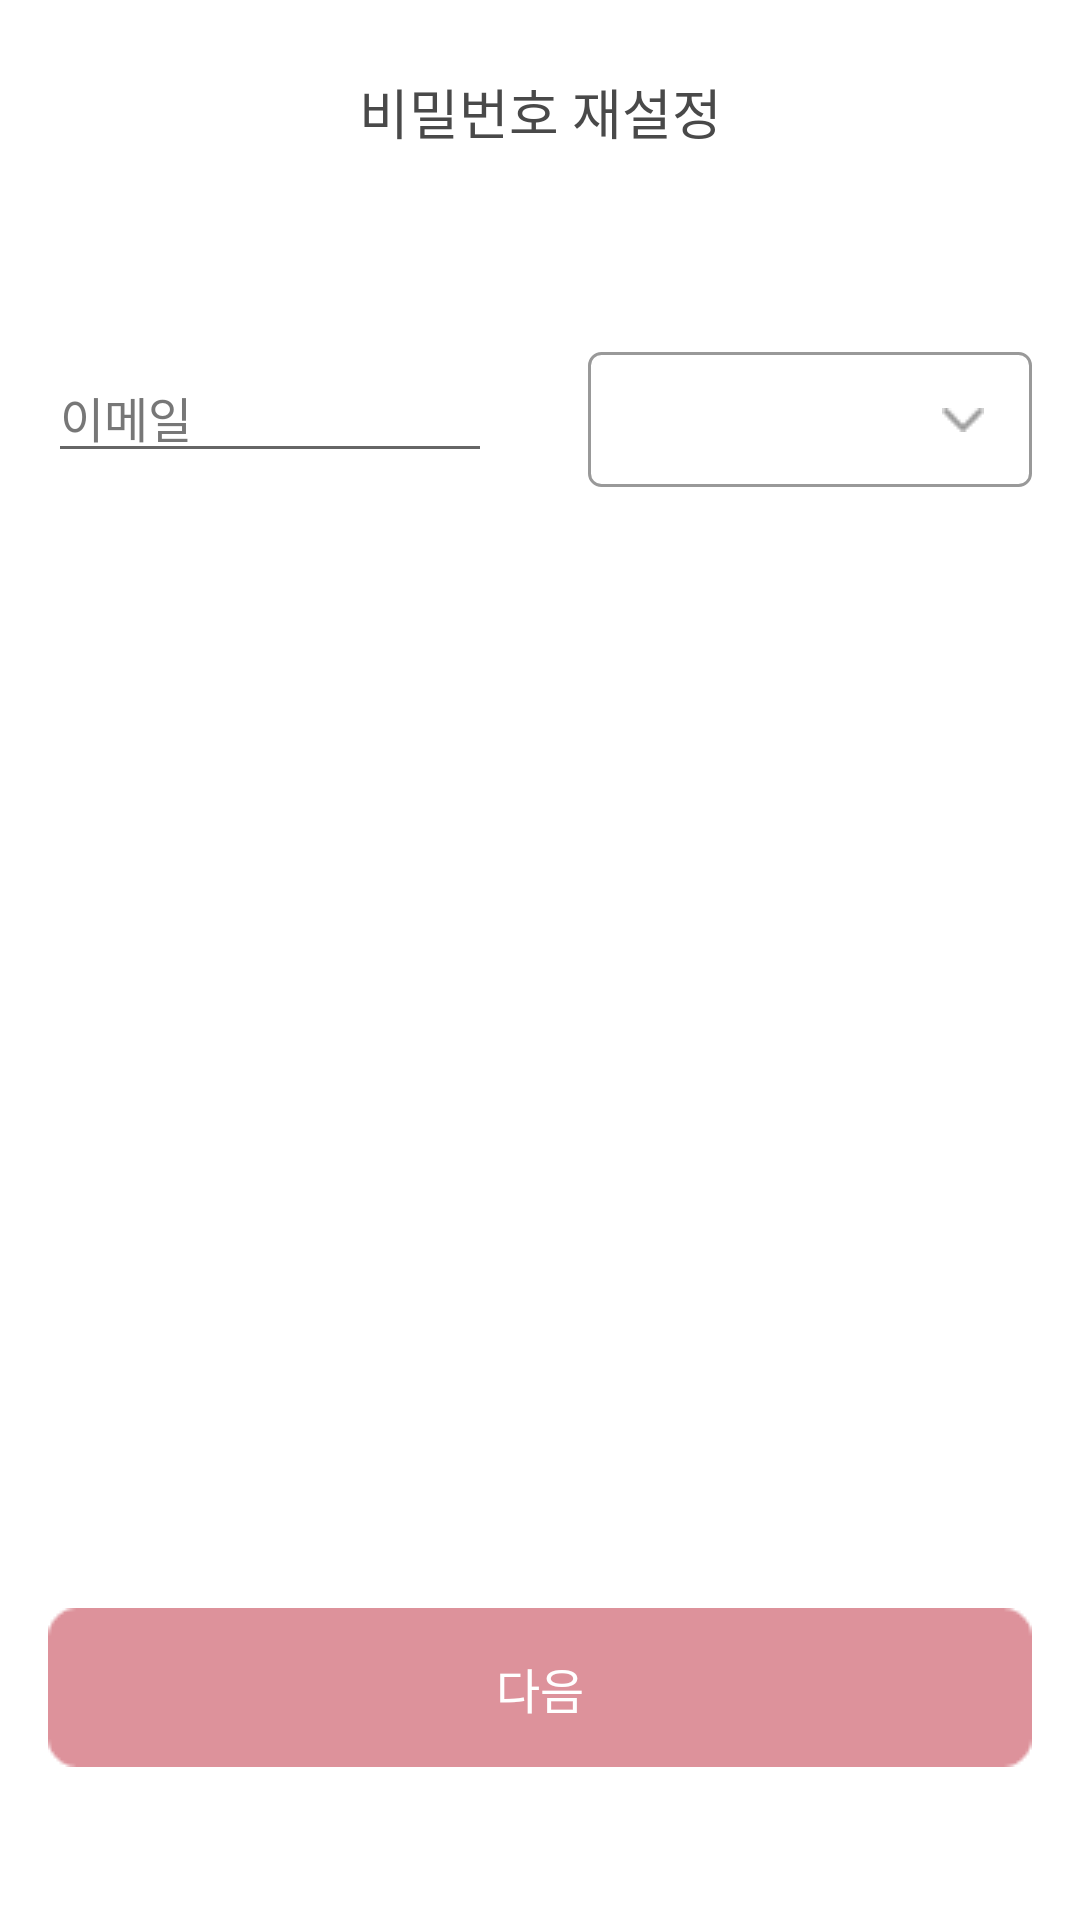

The Android layout XML behind this screen, and the referenced resources:
<!-- AndroidManifest.xml: application theme Theme.ReComm -->
<!-- res/layout/activity_newpass.xml -->
<?xml version="1.0" encoding="utf-8"?>
<androidx.constraintlayout.widget.ConstraintLayout xmlns:android="http://schemas.android.com/apk/res/android"
    xmlns:app="http://schemas.android.com/apk/res-auto"
    xmlns:tools="http://schemas.android.com/tools"
    android:layout_width="match_parent"
    android:layout_height="match_parent"
    tools:context=".Newpass">

    <TextView
        android:id="@+id/textView4"
        android:layout_width="wrap_content"
        android:layout_height="wrap_content"
        android:layout_marginTop="24dp"
        android:fontFamily="@font/notosans_kr_regular"
        android:text="비밀번호 재설정"
        android:textColor="#494949"
        android:textSize="18dp"
        app:layout_constraintBottom_toBottomOf="parent"
        app:layout_constraintEnd_toEndOf="parent"
        app:layout_constraintHorizontal_bias="0.5"
        app:layout_constraintStart_toStartOf="parent"
        app:layout_constraintTop_toTopOf="parent"
        app:layout_constraintVertical_bias="0.0" />

    <FrameLayout
        android:id="@+id/frameLayout"
        android:layout_width="match_parent"
        android:layout_height="wrap_content"
        android:layout_marginBottom="8dp"
        app:layout_constraintBottom_toBottomOf="parent"
        app:layout_constraintEnd_toEndOf="parent"
        app:layout_constraintStart_toStartOf="parent"
        app:layout_constraintTop_toTopOf="parent"
        app:layout_constraintVertical_bias="0.2">

        <LinearLayout
            android:id="@+id/linearLayout2"
            android:layout_width="match_parent"
            android:layout_height="wrap_content"
            android:orientation="horizontal"
            android:weightSum="2"
            app:layout_constraintBottom_toBottomOf="parent"
            app:layout_constraintEnd_toEndOf="parent"
            app:layout_constraintHorizontal_bias="0.0"
            app:layout_constraintStart_toEndOf="parent"
            app:layout_constraintTop_toTopOf="parent"
            app:layout_constraintVertical_bias="0">

            <EditText
                android:id="@+id/edit"
                android:layout_width="match_parent"
                android:layout_height="wrap_content"
                android:layout_marginStart="16dp"
                android:layout_marginEnd="16dp"
                android:layout_weight="1"
                android:fontFamily="@font/notosans_kr_regular"
                android:hint="이메일"
                android:textColorHint="#777777"
                android:textSize="16dp"
                app:layout_constraintBottom_toBottomOf="parent"
                app:layout_constraintEnd_toEndOf="parent"
                app:layout_constraintHorizontal_bias="0.0"
                app:layout_constraintStart_toStartOf="parent"
                app:layout_constraintTop_toTopOf="parent"
                app:layout_constraintVertical_bias="0.159" />

            <Spinner
                android:id="@+id/Spinn"
                android:layout_width="match_parent"
                android:layout_height="45dp"
                android:layout_gravity="center"
                android:layout_marginStart="16dp"
                android:layout_marginEnd="16dp"
                android:layout_weight="1"
                android:background="@drawable/myrectangle"
                app:layout_constraintBottom_toBottomOf="@+id/edit"
                app:layout_constraintStart_toEndOf="@+id/edit"
                app:layout_constraintTop_toTopOf="@+id/edit"
                tools:ignore="SpeakableTextPresentCheck,TouchTargetSizeCheck,TouchTargetSizeCheck" />

        </LinearLayout>

    </FrameLayout>

    <ImageButton
        android:id="@+id/imageButton"
        android:layout_width="wrap_content"
        android:layout_height="wrap_content"
        android:layout_marginStart="16dp"
        android:layout_marginEnd="16dp"
        android:layout_marginBottom="41dp"
        android:backgroundTint="@color/white"
        android:contentDescription="다음"
        android:src="@drawable/nredbtn"
        app:layout_constraintBottom_toBottomOf="parent"
        app:layout_constraintEnd_toEndOf="parent"
        app:layout_constraintStart_toStartOf="parent"
        app:layout_constraintTop_toBottomOf="@id/imageButton"
        app:layout_constraintVertical_bias="0.0" />

    <TextView
        android:id="@+id/textView2"
        android:layout_width="wrap_content"
        android:layout_height="wrap_content"
        android:fontFamily="@font/notosans_kr_regular"
        android:text="다음"
        android:textColor="@color/white"
        android:textSize="16dp"
        app:layout_constraintBottom_toBottomOf="@id/imageButton"
        app:layout_constraintEnd_toEndOf="@id/imageButton"
        app:layout_constraintStart_toStartOf="@id/imageButton"
        app:layout_constraintTop_toTopOf="@id/imageButton" />

    <ImageView
        android:id="@+id/imageView3"
        android:layout_width="wrap_content"
        android:layout_height="wrap_content"
        android:layout_marginEnd="32dp"
        android:src="@drawable/downicon"
        app:layout_constraintBottom_toBottomOf="@+id/frameLayout"
        app:layout_constraintEnd_toEndOf="@+id/frameLayout"
        app:layout_constraintTop_toTopOf="@+id/frameLayout" />

</androidx.constraintlayout.widget.ConstraintLayout>
<!-- resources referenced by this layout -->
<resources>
  <!-- drawable downicon: png bitmap (drawable, 269 bytes) -->
  <!-- drawable myrectangle (drawable) -->
  <?xml version="1.0" encoding="utf-8"?>
  <shape xmlns:android="http://schemas.android.com/apk/res/android"
      android:padding="10dp"
      android:shape="rectangle" >
      <solid android:color="#FFF" />
      <corners
          android:bottomLeftRadius="4dp"
          android:bottomRightRadius="4dp"
          android:topLeftRadius="4dp"
          android:topRightRadius="4dp" />
      <stroke
          android:width="1dp"
          android:color="#999999"
          />
  </shape>
  <!-- drawable nredbtn: png bitmap (drawable, 635 bytes) -->
  <style name="Theme.ReComm" parent="Theme.MaterialComponents.DayNight.DarkActionBar">
          
          <item name="colorPrimary">@color/purple_500</item>
          <item name="colorPrimaryVariant">@color/purple_700</item>
          <item name="colorOnPrimary">@color/white</item>
          
          <item name="colorSecondary">@color/teal_200</item>
          <item name="colorSecondaryVariant">@color/teal_700</item>
          <item name="colorOnSecondary">@color/black</item>
          
          <item name="android:statusBarColor">?attr/colorPrimaryVariant</item>
          
          <item name="android:windowFullscreen">true</item>
          <item name="windowNoTitle">true</item>
      </style>
  <!-- not gathered from this repository: default colours our renderer supplied (Android Studio template values) -->
  <color name="purple_500">#FF6200EE</color>
  <color name="purple_700">#FF3700B3</color>
  <color name="teal_200">#FF03DAC5</color>
  <color name="teal_700">#FF018786</color>
  <color name="black">#FF000000</color>
  <color name="white">#FFFFFFFF</color>
</resources>
